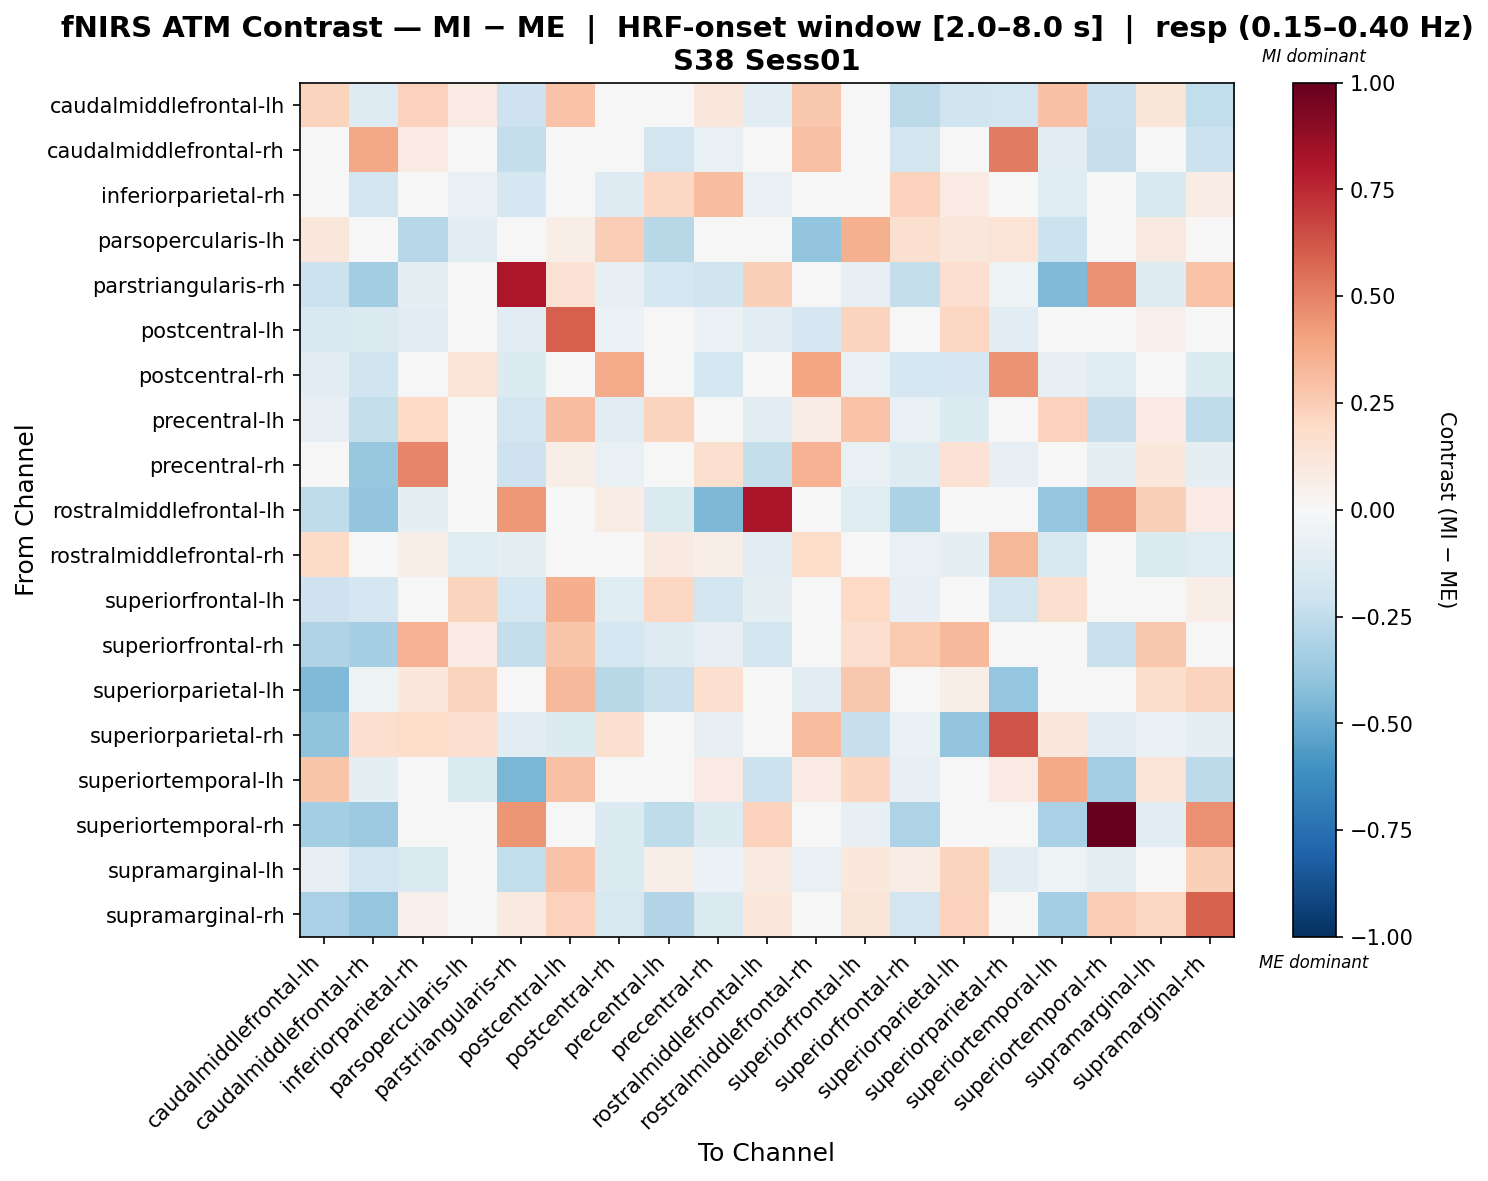

Values plotted in this chart, from the file beside it:
, caudalmiddlefrontal-lh, caudalmiddlefrontal-rh, inferiorparietal-rh, parsopercularis-lh, parstriangularis-rh, postcentral-lh, postcentral-rh, precentral-lh, precentral-rh, rostralmiddlefrontal-lh, rostralmiddlefrontal-rh, superiorfrontal-lh, superiorfrontal-rh, superiorparietal-lh, superiorparietal-rh, superiortemporal-lh, superiortemporal-rh, supramarginal-lh, supramarginal-rh
caudalmiddlefrontal-lh, 0.2245, -0.1267, 0.2299, 0.08032, -0.2051, 0.2834, -0.04155, -0.03354, 0.1165, -0.1061, 0.271, 0.02146, -0.2628, -0.2022, -0.1912, 0.2966, -0.2227, 0.1177, -0.2495
caudalmiddlefrontal-rh, 0.02257, 0.3865, 0.07871, 0.0, -0.2368, 0.03434, 0.03789, -0.1873, -0.07082, -0.04333, 0.2929, -0.04107, -0.1863, -0.04185, 0.5231, -0.1118, -0.2331, -0.009643, -0.2139
inferiorparietal-rh, -0.03014, -0.1836, 0.01276, -0.07781, -0.1657, 0.02243, -0.1315, 0.2099, 0.3106, -0.071, -0.0262, 0.03929, 0.2274, 0.082, -0.01896, -0.1199, 0.0, -0.1559, 0.07626
parsopercularis-lh, 0.1133, 0.0, -0.2821, -0.1073, 0.0, 0.06796, 0.2451, -0.2779, -0.004769, 0.0, -0.3958, 0.3554, 0.1586, 0.1133, 0.1359, -0.2122, 0.0, 0.09062, 0.0
parstriangularis-rh, -0.2138, -0.3453, -0.09975, 0.0, 0.8055, 0.1425, -0.0855, -0.1722, -0.1995, 0.2359, -0.04275, -0.0855, -0.2357, 0.171, -0.05049, -0.441, 0.4582, -0.1283, 0.2866
postcentral-lh, -0.1527, -0.1471, -0.114, 0.02367, -0.1019, 0.6015, -0.0602, -0.03654, -0.0602, -0.1123, -0.1686, 0.2199, -0.02405, 0.2052, -0.1028, -0.004248, -0.04345, 0.05338, 0.02451
postcentral-rh, -0.107, -0.1955, -0.02027, 0.1278, -0.1351, 0.02869, 0.3683, 0.007154, -0.175, 0.04463, 0.3943, -0.07399, -0.1772, -0.1701, 0.4471, -0.085, -0.1182, -0.02566, -0.1351
precentral-lh, -0.08437, -0.2399, 0.2028, 0.03394, -0.1842, 0.3058, -0.1034, 0.2202, 0.0209, -0.1112, 0.07196, 0.2837, -0.07126, -0.1333, -0.04063, 0.2279, -0.2282, 0.08026, -0.2512
precentral-rh, -0.003034, -0.3786, 0.4879, 0.04236, -0.2106, 0.0682, -0.0776, 0.03178, 0.1591, -0.2417, 0.3474, -0.07284, -0.1308, 0.148, -0.08345, -0.00917, -0.08777, 0.1032, -0.09241
rostralmiddlefrontal-lh, -0.2553, -0.3933, -0.0914, 0.0, 0.4331, 0.008445, 0.07389, -0.1425, -0.4531, 0.8203, 0.01492, -0.1174, -0.3169, 0.0, 0.03272, -0.3843, 0.4516, 0.2358, 0.0834
rostralmiddlefrontal-rh, 0.1888, -0.02003, 0.06853, -0.1228, -0.09036, -0.006244, 0.01097, 0.09195, 0.06644, -0.1066, 0.1844, 0.01131, -0.07704, -0.08643, 0.3286, -0.1566, -0.02881, -0.1369, -0.1192
superiorfrontal-lh, -0.2096, -0.1708, -0.01206, 0.2207, -0.1754, 0.3607, -0.1208, 0.2051, -0.186, -0.08647, -0.04553, 0.2024, -0.08215, 0.04708, -0.1806, 0.1594, -0.01949, 0.02939, 0.06417
superiorfrontal-rh, -0.3015, -0.3317, 0.3513, 0.08283, -0.2372, 0.2737, -0.1776, -0.1292, -0.08265, -0.1815, -0.04813, 0.1642, 0.2635, 0.328, 0.03212, -0.04893, -0.2244, 0.2715, -0.004363
superiorparietal-lh, -0.4396, -0.05409, 0.1076, 0.2209, 0.0, 0.3237, -0.275, -0.2209, 0.162, 0.0, -0.1082, 0.2698, -0.01731, 0.05577, -0.3832, -0.04418, 0.0, 0.1791, 0.2235
superiorparietal-rh, -0.3988, 0.167, 0.1841, 0.1636, -0.1104, -0.1329, 0.1585, -0.04097, -0.08283, 0.0, 0.32, -0.23, -0.06679, -0.3982, 0.6282, 0.1117, -0.1104, -0.06749, -0.09406
superiortemporal-lh, 0.2796, -0.0951, 0.04959, -0.1462, -0.4571, 0.2968, 0.0005221, 0.02225, 0.08308, -0.2173, 0.08027, 0.2121, -0.08588, -0.01636, 0.0859, 0.3786, -0.3369, 0.1288, -0.2628
superiortemporal-rh, -0.3427, -0.3595, 0.0, 0.0, 0.4404, -0.03213, -0.1339, -0.257, -0.1339, 0.231, -0.01606, -0.08032, -0.3052, 0.0, -0.03213, -0.3266, 1.0, -0.1071, 0.4552
supramarginal-lh, -0.07945, -0.1897, -0.1427, 0.03927, -0.2471, 0.2822, -0.1423, 0.07005, -0.05505, 0.08968, -0.07133, 0.1048, 0.07707, 0.2264, -0.1057, -0.05075, -0.08985, 0.04769, 0.2368
supramarginal-rh, -0.3256, -0.384, 0.0529, 0.0, 0.09101, 0.2342, -0.1619, -0.2967, -0.1416, 0.1037, -0.03564, 0.1234, -0.1799, 0.2272, -0.004728, -0.3424, 0.2469, 0.2044, 0.5887
